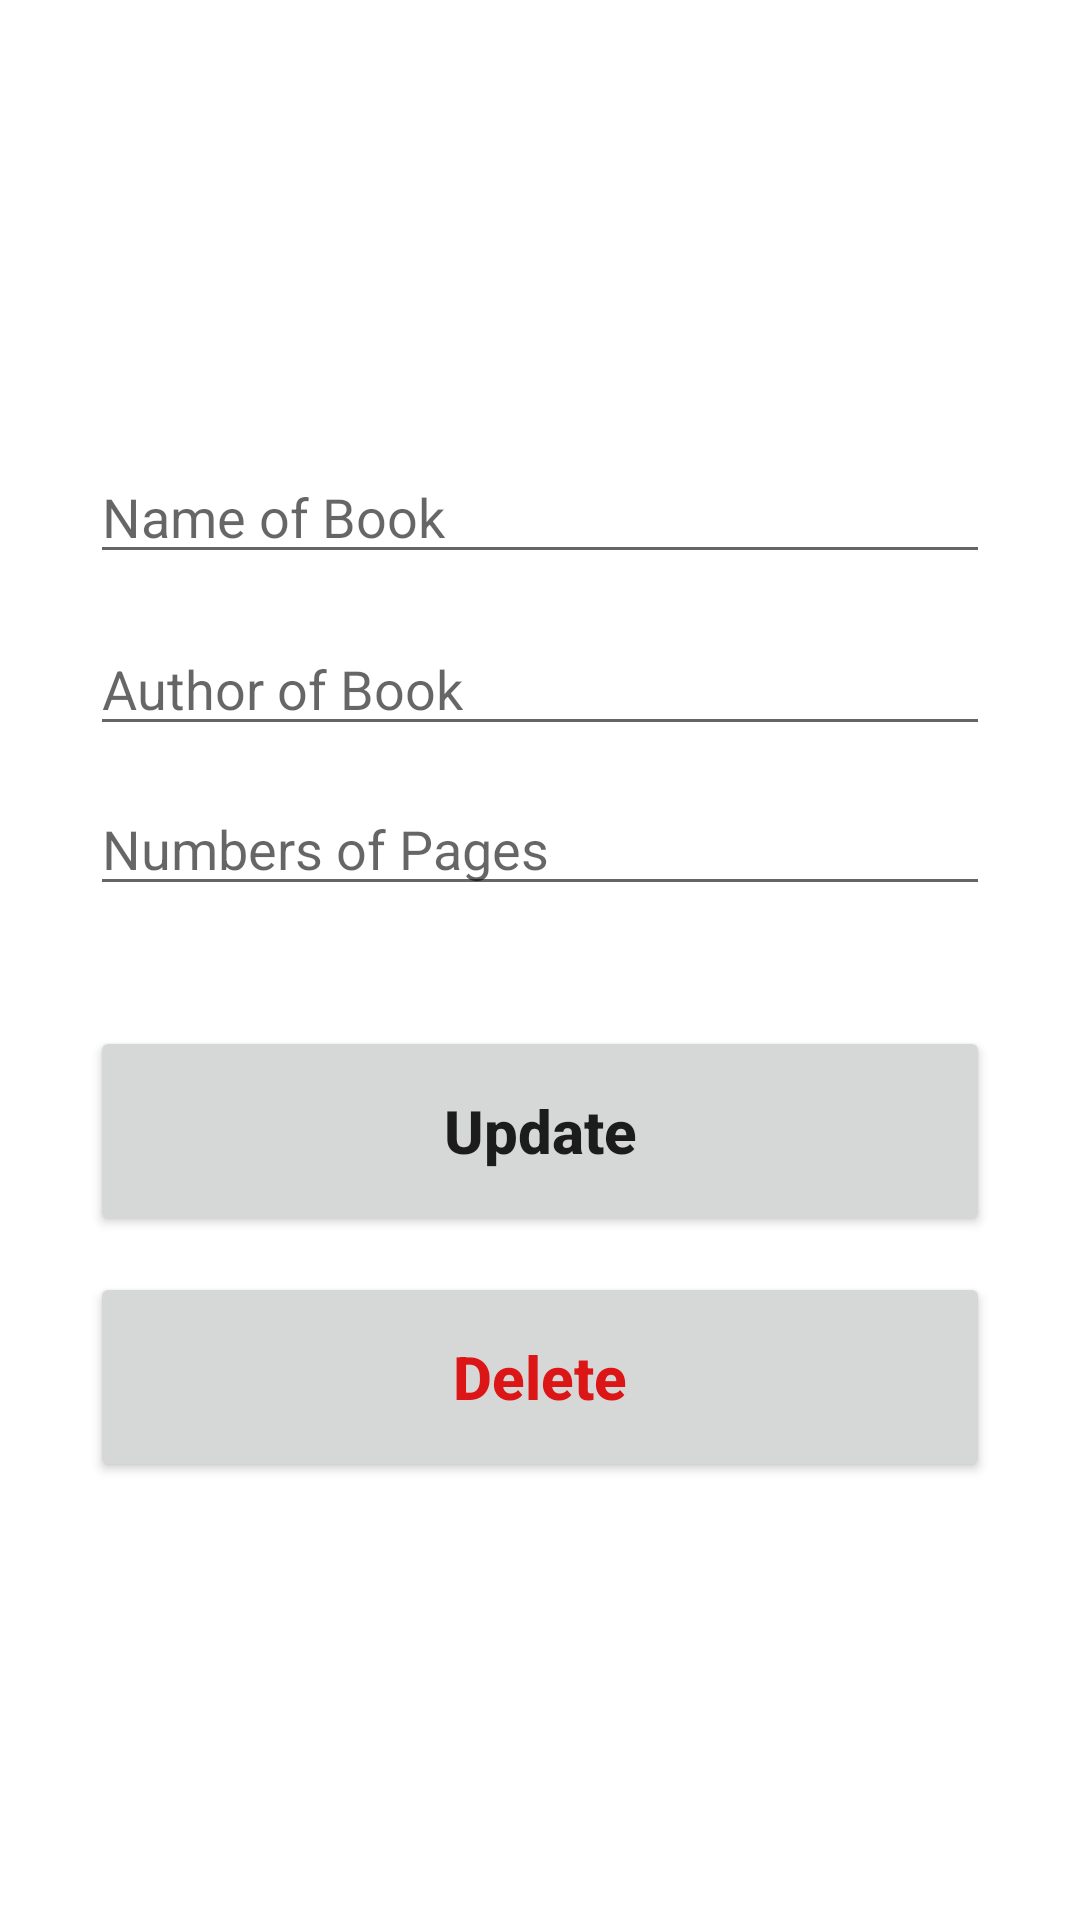

Here is an Android app screen rendered from its layout file. Give the layout XML and the strings, colors and styles it references.
<!-- AndroidManifest.xml: application theme Theme.Sqlitesmallproject -->
<!-- res/layout/activity_update.xml -->
<?xml version="1.0" encoding="utf-8"?>
<androidx.constraintlayout.widget.ConstraintLayout xmlns:android="http://schemas.android.com/apk/res/android"
    xmlns:app="http://schemas.android.com/apk/res-auto"
    xmlns:tools="http://schemas.android.com/tools"
    android:layout_width="match_parent"
    android:layout_height="match_parent"
    tools:context=".AddActivity"
    android:padding="30dp">

    <EditText
        android:id="@+id/title_input2"
        android:layout_width="match_parent"
        android:layout_height="wrap_content"
        android:layout_marginTop="120dp"
        android:ems="10"
        android:inputType="textPersonName"
        android:hint="Name of Book"
        app:layout_constraintEnd_toEndOf="parent"
        app:layout_constraintStart_toStartOf="parent"
        app:layout_constraintTop_toTopOf="parent" />

    <EditText
        android:id="@+id/author2"
        android:layout_width="match_parent"
        android:layout_height="wrap_content"
        android:layout_marginTop="16dp"
        android:ems="10"
        android:inputType="textPersonName"
        android:hint="Author of Book"
        app:layout_constraintEnd_toEndOf="parent"
        app:layout_constraintStart_toStartOf="parent"
        app:layout_constraintTop_toBottomOf="@+id/title_input2" />

    <EditText
        android:id="@+id/pages2"
        android:layout_width="match_parent"
        android:layout_height="wrap_content"
        android:layout_marginTop="12dp"
        android:ems="10"
        android:inputType="number"
        android:hint="Numbers of Pages"
        app:layout_constraintEnd_toEndOf="parent"
        app:layout_constraintStart_toStartOf="parent"
        app:layout_constraintTop_toBottomOf="@+id/author2" />

    <Button
        android:id="@+id/update"
        android:layout_width="match_parent"
        android:layout_height="70dp"
        android:layout_marginTop="40dp"
        android:text="Update"
        android:textAllCaps="false"
        android:textSize="20sp"
        android:textStyle="bold"
        app:layout_constraintEnd_toEndOf="parent"
        app:layout_constraintStart_toStartOf="parent"
        app:layout_constraintTop_toBottomOf="@+id/pages2" />

    <Button
        android:id="@+id/delete"
        android:layout_width="match_parent"
        android:layout_height="70dp"
        android:layout_marginTop="12dp"
        android:text="Delete"
        android:textAllCaps="false"
        android:textColor="#DC1616"
        android:textSize="20sp"
        android:textStyle="bold"
        app:layout_constraintEnd_toEndOf="parent"
        app:layout_constraintStart_toStartOf="parent"
        app:layout_constraintTop_toBottomOf="@+id/update" />
</androidx.constraintlayout.widget.ConstraintLayout>
<!-- resources referenced by this layout -->
<resources>
  <style name="Theme.Sqlitesmallproject" parent="Theme.MaterialComponents.DayNight.DarkActionBar">
          
          <item name="colorPrimary">@color/purple_500</item>
          <item name="colorPrimaryVariant">@color/purple_700</item>
          <item name="colorOnPrimary">@color/white</item>
          
          <item name="colorSecondary">@color/teal_200</item>
          <item name="colorSecondaryVariant">@color/teal_700</item>
          <item name="colorOnSecondary">@color/black</item>
          
          <item name="android:statusBarColor" tools:targetApi="l">?attr/colorPrimaryVariant</item>
          
      </style>
  <!-- not gathered from this repository: default colours our renderer supplied (Android Studio template values) -->
  <color name="purple_500">#FF6200EE</color>
  <color name="purple_700">#FF3700B3</color>
  <color name="teal_200">#FF03DAC5</color>
  <color name="teal_700">#FF018786</color>
  <color name="black">#FF000000</color>
  <color name="white">#FFFFFFFF</color>
</resources>
